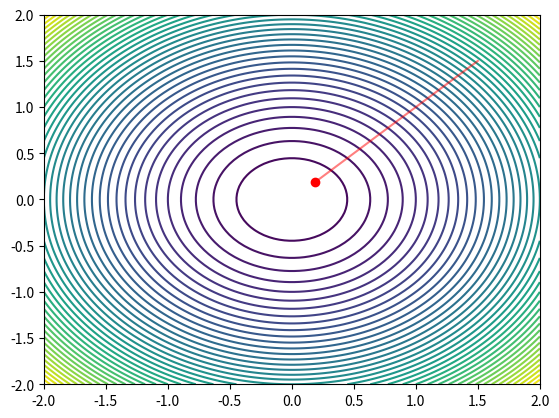

The matplotlib source for this figure:
import numpy as np
import matplotlib.pyplot as plt
import matplotlib.animation as animation

# 최적화할 함수 (2D)
def func(x, y):
    return x**2 + y**2

# 기울기 계산 (2D)
def gradient(x, y):
    return 2*x, 2*y

# Adagrad 애니메이션
def adagrad_animation():
    fig, ax = plt.subplots()
    x, y = np.meshgrid(np.linspace(-2, 2, 100), np.linspace(-2, 2, 100))
    z = func(x, y)
    ax.contour(x, y, z, levels=50)

    # 초기 위치
    pos = np.array([1.5, 1.5])
    learning_rate = 1.0
    epsilon = 1e-8

    # 기울기 제곱 합 초기화
    grad_squared_sum = np.zeros_like(pos)

    point, = ax.plot([], [], 'ro')
    path, = ax.plot([], [], 'r-', alpha=0.5)

    positions = [pos.copy()]

    def update(i):
        nonlocal pos, grad_squared_sum
        grad = np.array(gradient(pos[0], pos[1]))

        # 기울기 제곱 합 업데이트
        grad_squared_sum += grad**2

        # 학습률 조정
        adjusted_lr = learning_rate / (np.sqrt(grad_squared_sum) + epsilon)

        # 위치 업데이트
        pos -= adjusted_lr * grad
        positions.append(pos.copy())

        # pos 값을 시퀀스로 전달
        point.set_data([pos[0]], [pos[1]])
        path.set_data(*zip(*positions))
        return point, path

    ani = animation.FuncAnimation(fig, update, frames=50, interval=200, blit=True)
    plt.show()

# 애니메이션 실행
adagrad_animation()
